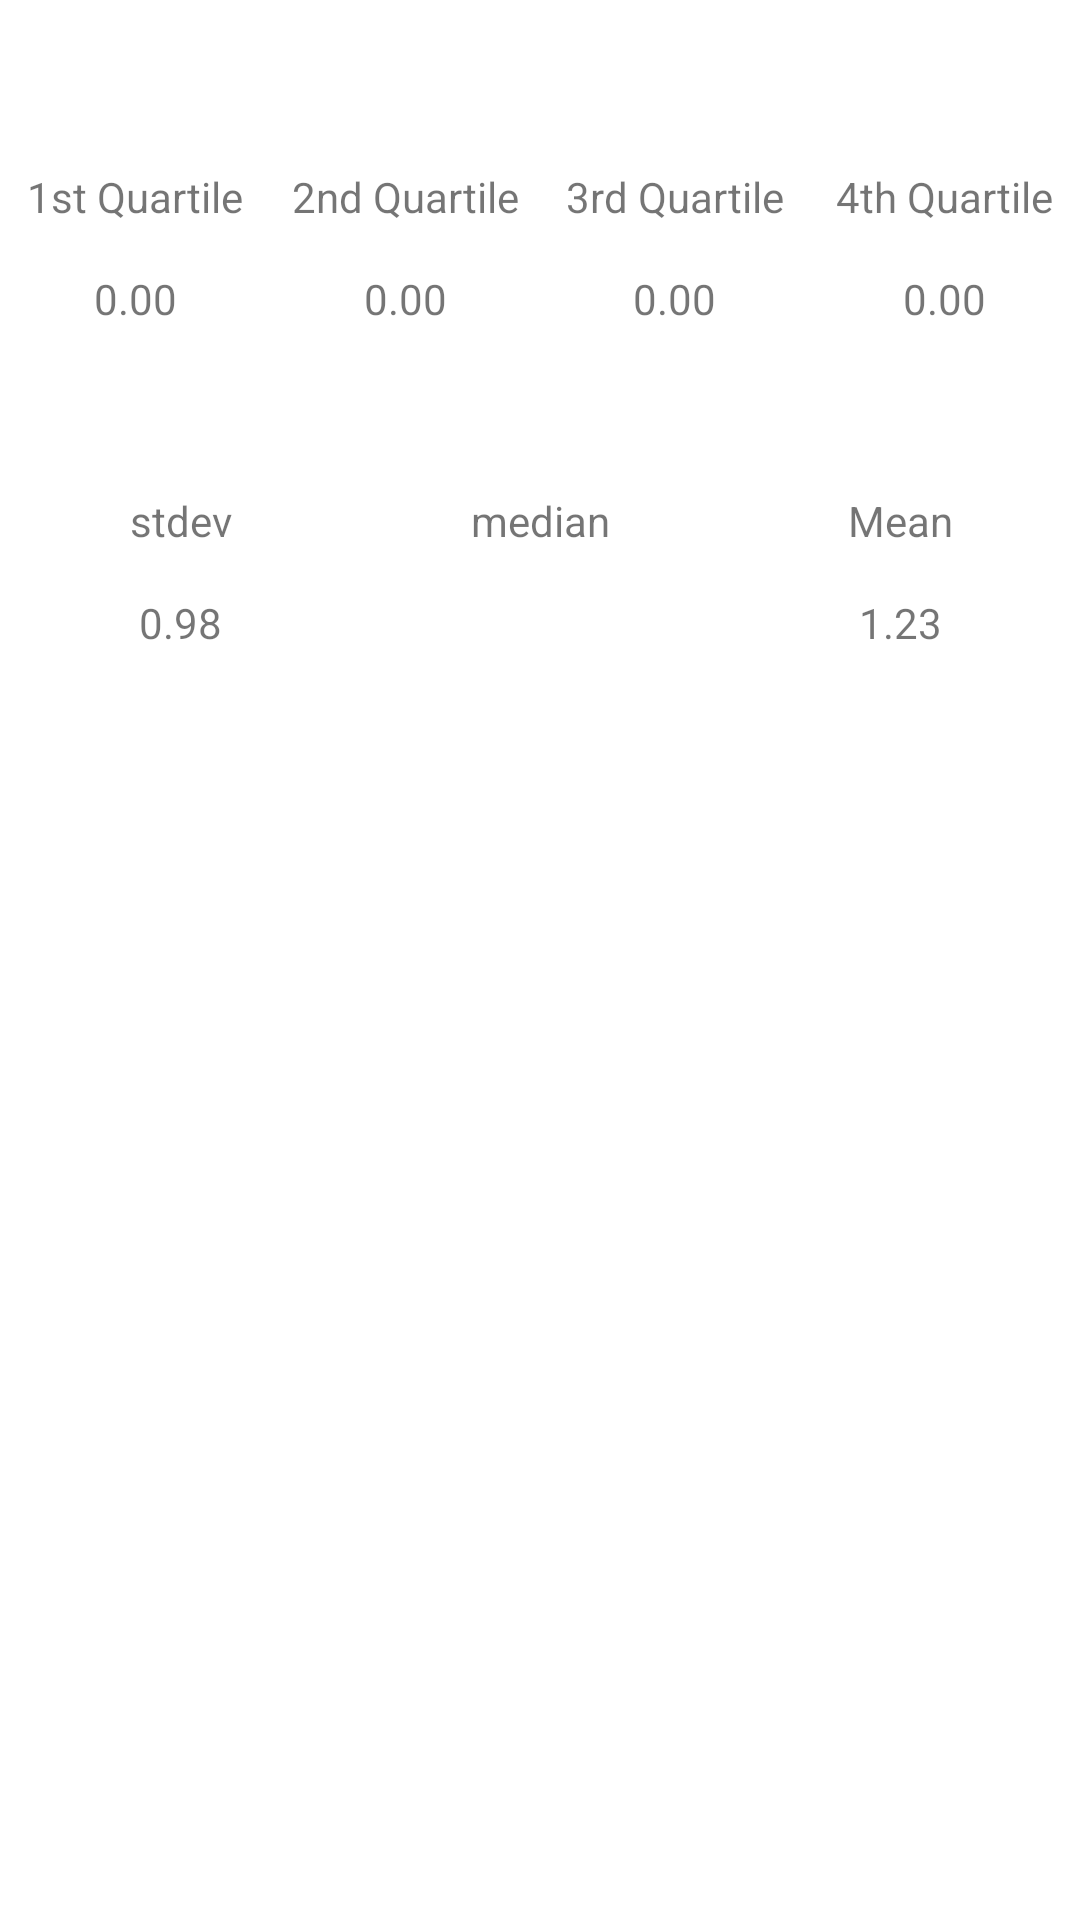

Android layout source for this screen:
<!-- AndroidManifest.xml: application theme Theme.KrowdTrialz -->
<!-- res/layout/fragment_experiment_statistics.xml -->
<?xml version="1.0" encoding="utf-8"?>

<FrameLayout xmlns:android="http://schemas.android.com/apk/res/android"
    xmlns:tools="http://schemas.android.com/tools"
    android:layout_width="match_parent"
    android:layout_height="match_parent"
    xmlns:app="http://schemas.android.com/apk/res-auto"
    tools:context=".ui.experimentDetails.ExperimentStatistics">

    <TableLayout
        android:layout_width="match_parent"
        android:layout_height="match_parent"
        android:layout_gravity="center_horizontal"
        android:layout_marginTop="36dp">

        <TableRow
            android:layout_width="match_parent"
            android:layout_height="wrap_content"
            android:layout_weight="0"
            android:layout_marginTop="20dp"
            >


            <TextView
                android:id="@+id/quartile1_text"
                android:layout_width="0dp"
                android:layout_height="wrap_content"
                android:layout_column="1"
                android:layout_weight="0.2"
                android:gravity="center"
                android:text="@string/q1_non_owner" />

            <TextView
                android:id="@+id/quartile2_text"
                android:layout_width="0dp"
                android:layout_height="wrap_content"
                android:layout_column="2"
                android:layout_weight="0.2"
                android:gravity="center"
                android:text="@string/q2_non_owner" />

            <TextView
                android:id="@+id/quartile3_text"
                android:layout_width="0dp"
                android:layout_height="wrap_content"
                android:layout_column="3"
                android:layout_weight="0.2"
                android:gravity="center"
                android:text="@string/q3_non_owner" />

            <TextView
                android:id="@+id/quartile4_text"
                android:layout_width="0dp"
                android:layout_height="wrap_content"
                android:layout_column="4"
                android:layout_weight="0.2"
                android:gravity="center"
                android:text="@string/q4_non_owner" />

        </TableRow>

        <TableRow
            android:layout_width="match_parent"
            android:layout_height="wrap_content"
            android:layout_marginTop="10dp"
            >


            <TextView
                android:id="@+id/q1"
                android:layout_width="0dp"
                android:layout_height="wrap_content"
                android:layout_column="0"
                android:layout_marginTop="5dp"
                android:layout_weight="0.2"
                android:gravity="center"
                android:text="0.00" />

            <TextView
                android:id="@+id/q2"
                android:layout_width="0dp"
                android:layout_height="wrap_content"
                android:layout_column="0"
                android:layout_marginTop="5dp"
                android:layout_weight="0.2"
                android:gravity="center"
                android:text="0.00" />

            <TextView
                android:id="@+id/q3"
                android:layout_width="0dp"
                android:layout_height="wrap_content"
                android:layout_column="0"
                android:layout_marginTop="5dp"
                android:layout_weight="0.2"
                android:gravity="center"
                android:text="0.00" />

            <TextView
                android:id="@+id/q4"
                android:layout_width="0dp"
                android:layout_height="wrap_content"
                android:layout_column="0"
                android:layout_marginTop="5dp"
                android:layout_weight="0.2"
                android:gravity="center"
                android:text="0.00" />
        </TableRow>

        <TableRow
            android:layout_width="match_parent"
            android:layout_height="wrap_content"
            android:layout_marginTop="50dp"
            >

            <TextView
                android:id="@+id/st_dev_text_detail_non_owner_screen_textView"
                android:layout_width="0dp"
                android:layout_height="wrap_content"
                android:layout_column="0"
                android:layout_marginTop="5dp"
                android:layout_weight="0.33"
                android:gravity="center"
                android:text="@string/stdev_non_owner" />

            <TextView
                android:id="@+id/median_text_detail_non_owner_screen_textView"
                android:layout_width="0dp"
                android:layout_height="wrap_content"
                android:layout_column="0"
                android:layout_marginTop="5dp"
                android:layout_weight="0.33"
                android:gravity="center"
                android:text="@string/median_non_owner" />

            <TextView
                android:id="@+id/mean_text_detail_non_owner_screen_textView"
                android:layout_width="0dp"
                android:layout_height="wrap_content"
                android:layout_column="0"
                android:layout_marginTop="5dp"
                android:layout_weight="0.33"
                android:gravity="center"
                android:text="@string/mean_non_owner" />
        </TableRow>

        <TableRow
            android:layout_width="match_parent"
            android:layout_height="wrap_content"
            android:layout_marginTop="10dp"
            >

            <TextView
                android:id="@+id/stddev"
                android:layout_width="0dp"
                android:layout_height="wrap_content"
                android:layout_column="0"
                android:layout_marginTop="5dp"
                android:layout_weight="0.33"
                android:gravity="center"
                android:text="0.98" />

            <TextView
                android:id="@+id/median"
                android:layout_width="0dp"
                android:layout_height="wrap_content"
                android:layout_column="0"
                android:layout_weight="0.33"
                android:gravity="center"
                android:text="" />

            <TextView
                android:id="@+id/mean"
                android:layout_width="0dp"
                android:layout_height="wrap_content"
                android:layout_column="0"
                android:layout_marginTop="5dp"
                android:layout_weight="0.33"
                android:gravity="center"
                android:text="1.23" />
        </TableRow>
    </TableLayout>

</FrameLayout>
<!-- resources referenced by this layout -->
<resources>
  <string name="mean_non_owner">Mean</string>
  <string name="median_non_owner">median</string>
  <string name="q1_non_owner">1st Quartile</string>
  <string name="q2_non_owner">2nd Quartile</string>
  <string name="q3_non_owner">3rd Quartile</string>
  <string name="q4_non_owner">4th Quartile</string>
  <string name="stdev_non_owner">stdev</string>
  <style name="Theme.KrowdTrialz" parent="Theme.MaterialComponents.DayNight.DarkActionBar">
          
          <item name="colorPrimary">@color/purple_500</item>
          <item name="colorPrimaryVariant">@color/purple_700</item>
          <item name="colorOnPrimary">@color/white</item>
          
          <item name="colorSecondary">@color/teal_200</item>
          <item name="colorSecondaryVariant">@color/teal_700</item>
          <item name="colorOnSecondary">@color/black</item>
          
          <item name="android:statusBarColor" tools:targetApi="l">?attr/colorPrimaryVariant</item>
          
      </style>
  <color name="purple_500">#FF6200EE</color>
  <color name="purple_700">#FF3700B3</color>
  <color name="white">#FFFFFFFF</color>
  <color name="teal_200">#FF03DAC5</color>
  <color name="teal_700">#FF018786</color>
  <color name="black">#FF000000</color>
</resources>
